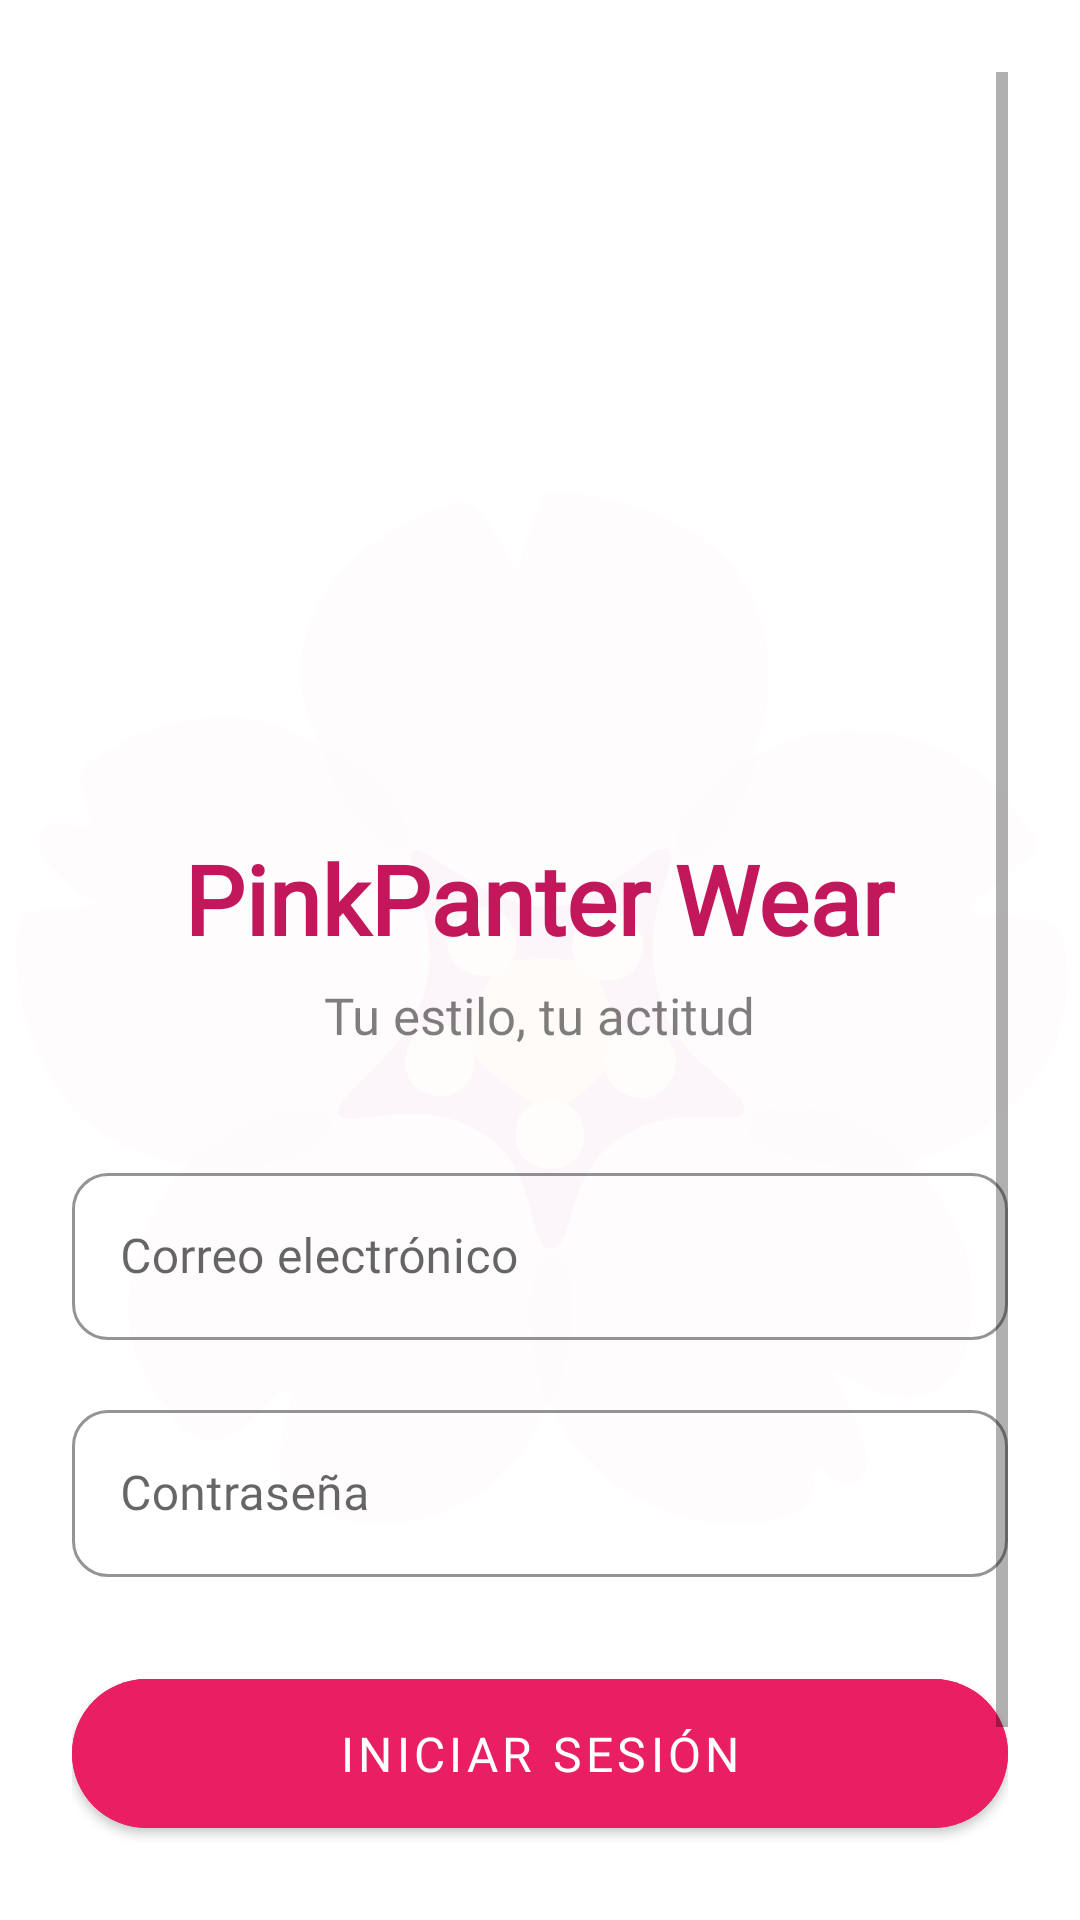

Here is an Android app screen rendered from its layout file. Give the layout XML and the strings, colors and styles it references.
<!-- AndroidManifest.xml: application theme Theme.Pinkpanterwear -->
<!-- res/layout/fragment_auth.xml -->
<?xml version="1.0" encoding="utf-8"?>
<FrameLayout xmlns:android="http://schemas.android.com/apk/res/android"
    android:layout_width="match_parent"
    android:layout_height="match_parent"
    android:background="@color/white">

    
    <TextView
        android:id="@+id/watermark"
        android:layout_width="match_parent"
        android:layout_height="match_parent"
        android:layout_marginTop="-60dp"
        android:layout_marginBottom="-60dp"
        android:alpha="0.07"
        android:gravity="center"
        android:text="🌸"
        android:textSize="320sp" />

    
    <ScrollView
        android:layout_width="match_parent"
        android:layout_height="match_parent"
        android:padding="24dp">

        <LinearLayout
            android:layout_width="match_parent"
            android:layout_height="wrap_content"
            android:gravity="center_horizontal"
            android:orientation="vertical">

            
            <ImageView
                android:id="@+id/logo"
                android:layout_width="160dp"
                android:layout_height="160dp"
                android:layout_marginTop="70dp"
                android:layout_marginBottom="24dp"
                android:src="@drawable/ic_launcher_foreground" />

            
            <TextView
                android:layout_width="wrap_content"
                android:layout_height="wrap_content"
                android:layout_marginBottom="6dp"
                android:fontFamily="@font/poppins_bold"
                android:text="PinkPanter Wear"
                android:textColor="@color/pink_700"
                android:textSize="32sp"
                android:textStyle="bold" />

            
            <TextView
                android:layout_width="wrap_content"
                android:layout_height="wrap_content"
                android:layout_marginBottom="36dp"
                android:fontFamily="@font/poppins_medium"
                android:text="Tu estilo, tu actitud"
                android:textColor="@color/faded_black"
                android:textSize="17sp" />

            
            <com.google.android.material.textfield.TextInputLayout
                android:id="@+id/emailLayout"
                style="@style/Widget.App.TextInputLayout.OutlinedBox"
                android:layout_width="match_parent"
                android:layout_height="wrap_content">

                <com.google.android.material.textfield.TextInputEditText
                    android:id="@+id/email"
                    android:layout_width="match_parent"
                    android:layout_height="wrap_content"
                    android:fontFamily="@font/poppins_regular"
                    android:hint="Correo electrónico"
                    android:inputType="textEmailAddress" />
            </com.google.android.material.textfield.TextInputLayout>

            
            <com.google.android.material.textfield.TextInputLayout
                android:id="@+id/passwordLayout"
                style="@style/Widget.App.TextInputLayout.OutlinedBox"
                android:layout_width="match_parent"
                android:layout_height="wrap_content"
                android:layout_marginTop="18dp">

                <com.google.android.material.textfield.TextInputEditText
                    android:id="@+id/password"
                    android:layout_width="match_parent"
                    android:layout_height="wrap_content"
                    android:fontFamily="@font/poppins_regular"
                    android:hint="Contraseña"
                    android:inputType="textPassword" />
            </com.google.android.material.textfield.TextInputLayout>

            
            <com.google.android.material.button.MaterialButton
                android:id="@+id/btnLogin"
                style="@style/Widget.App.Button"
                android:layout_width="match_parent"
                android:layout_height="wrap_content"
                android:layout_marginTop="28dp"
                android:backgroundTint="@color/pink_500"
                android:fontFamily="@font/poppins_semibold"
                android:text="Iniciar sesión"
                android:textSize="16sp" />

            
            <TextView
                android:id="@+id/txtForgot"
                android:layout_width="wrap_content"
                android:layout_height="wrap_content"
                android:layout_marginTop="14dp"
                android:fontFamily="@font/poppins_medium"
                android:text="¿Olvidaste tu contraseña?"
                android:textColor="@color/cyan_700"
                android:textSize="14sp" />

            
            <TextView
                android:id="@+id/txtRegister"
                android:layout_width="wrap_content"
                android:layout_height="wrap_content"
                android:layout_marginTop="18dp"
                android:fontFamily="@font/poppins_medium"
                android:text="¿No tienes cuenta? Regístrate"
                android:textColor="@color/pink_700"
                android:textSize="15sp" />

        </LinearLayout>

    </ScrollView>

</FrameLayout>
<!-- resources referenced by this layout -->
<resources>
  <color name="cyan_700">#0097A7</color>
  <color name="faded_black">#80000000</color>
  <color name="pink_500">#E91E63</color>
  <color name="pink_700">#C2185B</color>
  <color name="white">#FFFFFFFF</color>
  <style name="Widget.App.Button" parent="Widget.MaterialComponents.Button">
          <item name="android:paddingTop">14dp</item>
          <item name="android:paddingBottom">14dp</item>
          <item name="cornerRadius">50dp</item>
      </style>
  <style name="Widget.App.TextInputLayout.OutlinedBox" parent="Widget.MaterialComponents.TextInputLayout.OutlinedBox">
          <item name="boxCornerRadiusTopStart">12dp</item>
          <item name="boxCornerRadiusTopEnd">12dp</item>
          <item name="boxCornerRadiusBottomStart">12dp</item>
          <item name="boxCornerRadiusBottomEnd">12dp</item>
          <item name="boxStrokeColor">@color/pink_500</item>
      </style>
  <style name="Theme.Pinkpanterwear" parent="Theme.MaterialComponents.DayNight.NoActionBar">
  
          
          <item name="colorPrimary">@color/pink_500</item>
          <item name="colorPrimaryVariant">@color/pink_700</item>
          <item name="colorOnPrimary">@color/white</item>
  
          
          <item name="colorSecondary">@color/cyan_500</item>
          <item name="colorSecondaryVariant">@color/cyan_700</item>
          <item name="colorOnSecondary">@color/black</item>
  
          
          <item name="android:statusBarColor" tools:targetApi="l">?attr/colorPrimaryVariant</item>
  
          
          <item name="android:colorBackground">@color/pink_background_light</item>
          <item name="colorSurface">@color/pink_background_light</item>
          <item name="colorError">@color/error_color</item>
          <item name="colorOnBackground">@color/black</item>
          <item name="colorOnSurface">@color/black</item>
          <item name="colorOnError">@color/white</item>
  
          
          <item name="textAppearanceHeadline5">@style/TextAppearance.App.Headline5</item>
          <item name="textAppearanceHeadline6">@style/TextAppearance.App.Headline6</item>
          <item name="textAppearanceSubtitle1">@style/TextAppearance.App.Subtitle1</item>
          <item name="textAppearanceBody1">@style/TextAppearance.App.Body1</item>
          <item name="textAppearanceBody2">@style/TextAppearance.App.Body2</item>
          <item name="textAppearanceButton">@style/TextAppearance.App.Button</item>
          <item name="textAppearanceCaption">@style/TextAppearance.App.Caption</item>
  
          
          <item name="materialButtonStyle">@style/Widget.App.Button</item>
          <item name="textInputStyle">@style/Widget.App.TextInputLayout.OutlinedBox</item>
          <item name="bottomNavigationStyle">@style/Widget.App.BottomNavigationView</item>
  
      </style>
  <color name="cyan_500">#00BCD4</color>
  <color name="black">#FF000000</color>
  <color name="pink_background_light">#2B1A1F</color>
  <color name="error_color">#B00020</color>
  <style name="TextAppearance.App.Headline5" parent="TextAppearance.MaterialComponents.Headline5" />
  <style name="TextAppearance.App.Headline6" parent="TextAppearance.MaterialComponents.Headline6" />
  <style name="TextAppearance.App.Subtitle1" parent="TextAppearance.MaterialComponents.Subtitle1" />
  <style name="TextAppearance.App.Body1" parent="TextAppearance.MaterialComponents.Body1" />
  <style name="TextAppearance.App.Body2" parent="TextAppearance.MaterialComponents.Body2" />
  <style name="TextAppearance.App.Button" parent="TextAppearance.MaterialComponents.Button">
          <item name="android:textAllCaps">true</item>
      </style>
  <style name="TextAppearance.App.Caption" parent="TextAppearance.MaterialComponents.Caption" />
  <style name="Widget.App.BottomNavigationView" parent="Widget.MaterialComponents.BottomNavigationView.Colored" />
</resources>
